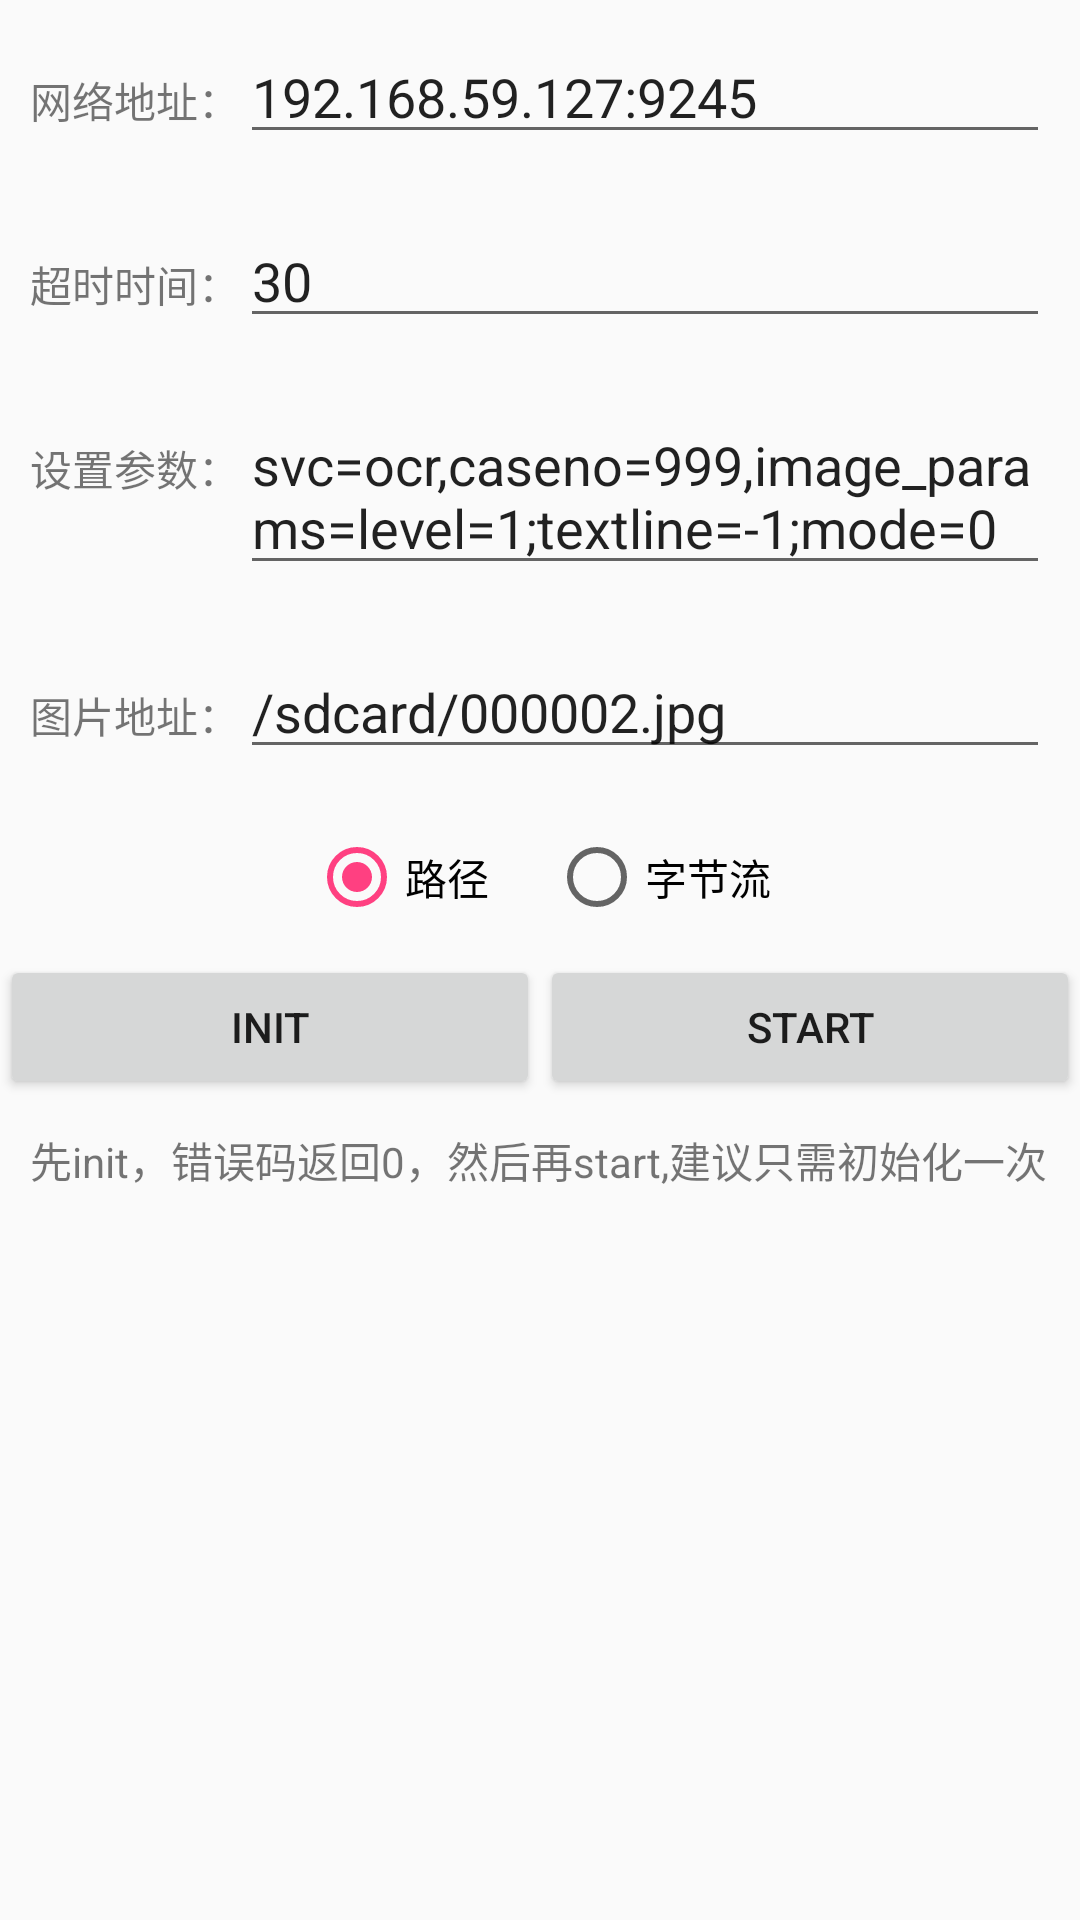

Android layout source for this screen:
<!-- AndroidManifest.xml: application theme AppTheme -->
<!-- res/layout/ocr_layout.xml -->
<?xml version="1.0" encoding="utf-8"?>

<LinearLayout xmlns:android="http://schemas.android.com/apk/res/android"
    android:layout_width="match_parent"
    android:layout_height="match_parent"
    android:orientation="vertical">

    <LinearLayout
        android:layout_width="match_parent"
        android:layout_height="wrap_content"
        android:layout_margin="10dp"
        android:orientation="horizontal">

        <TextView
            android:layout_width="wrap_content"
            android:layout_height="wrap_content"
            android:text="网络地址：" />

        <EditText
            android:id="@+id/url"
            android:layout_width="match_parent"
            android:layout_height="wrap_content"
            android:text="192.168.59.127:9245" />
    </LinearLayout>

    <LinearLayout
        android:layout_width="match_parent"
        android:layout_height="wrap_content"
        android:layout_margin="10dp"
        android:orientation="horizontal">

        <TextView
            android:layout_width="wrap_content"
            android:layout_height="wrap_content"
            android:text="超时时间：" />

        <EditText
            android:id="@+id/time"
            android:layout_width="match_parent"
            android:layout_height="wrap_content"
            android:inputType="number"
            android:text="30" />
    </LinearLayout>

    <LinearLayout
        android:layout_width="match_parent"
        android:layout_height="wrap_content"
        android:layout_margin="10dp"
        android:orientation="horizontal">

        <TextView
            android:layout_width="wrap_content"
            android:layout_height="wrap_content"
            android:text="设置参数：" />

        <EditText
            android:id="@+id/param"
            android:layout_width="match_parent"
            android:layout_height="wrap_content"
            android:text="svc=ocr,caseno=999,image_params=level=1;textline=-1;mode=0" />
    </LinearLayout>

    <LinearLayout
        android:layout_width="match_parent"
        android:layout_height="wrap_content"
        android:layout_margin="10dp"
        android:orientation="horizontal">

        <TextView
            android:id="@+id/textView2"
            android:layout_width="wrap_content"
            android:layout_height="wrap_content"
            android:text="图片地址：" />

        <EditText
            android:id="@+id/img"
            android:layout_width="match_parent"
            android:layout_height="wrap_content"
            android:text="/sdcard/000002.jpg" />
    </LinearLayout>

    <RadioGroup
        android:id="@+id/radioGroup"
        android:layout_width="wrap_content"
        android:layout_height="wrap_content"
        android:layout_gravity="center"
        android:orientation="horizontal">

        <RadioButton
            android:id="@+id/path"
            android:layout_width="wrap_content"
            android:layout_height="wrap_content"
            android:layout_margin="10dp"
            android:checked="true"
            android:text="路径" />

        <RadioButton
            android:id="@+id/bytes"
            android:layout_width="wrap_content"
            android:layout_height="wrap_content"
            android:layout_margin="10dp"
            android:text="字节流" />
    </RadioGroup>


    <LinearLayout
        android:layout_width="match_parent"
        android:layout_height="wrap_content"
        android:orientation="horizontal">

        <Button
            android:id="@+id/init"
            android:layout_width="0dp"
            android:layout_height="wrap_content"
            android:layout_gravity="center"
            android:layout_weight="1"
            android:text="init" />

        <Button
            android:id="@+id/start"
            android:layout_width="0dp"
            android:layout_height="wrap_content"
            android:layout_gravity="center"
            android:layout_weight="1"
            android:text="start" />


    </LinearLayout>


    <ScrollView
        android:layout_width="match_parent"
        android:layout_height="wrap_content">

        <LinearLayout
            android:layout_width="match_parent"
            android:layout_height="wrap_content"
            android:orientation="vertical">

            <TextView
                android:id="@+id/text"
                android:layout_width="wrap_content"
                android:layout_height="wrap_content"
                android:layout_margin="10dp"
                android:text="先init，错误码返回0，然后再start,建议只需初始化一次" />

        </LinearLayout>

    </ScrollView>


</LinearLayout>
<!-- resources referenced by this layout -->
<resources>
  <style name="AppTheme" parent="Theme.AppCompat.Light.DarkActionBar">
          
          <item name="colorPrimary">@color/colorPrimary</item>
          <item name="colorPrimaryDark">@color/colorPrimaryDark</item>
          <item name="colorAccent">@color/colorAccent</item>
      </style>
  <color name="colorPrimary">#3F51B5</color>
  <color name="colorPrimaryDark">#303F9F</color>
  <color name="colorAccent">#FF4081</color>
</resources>
